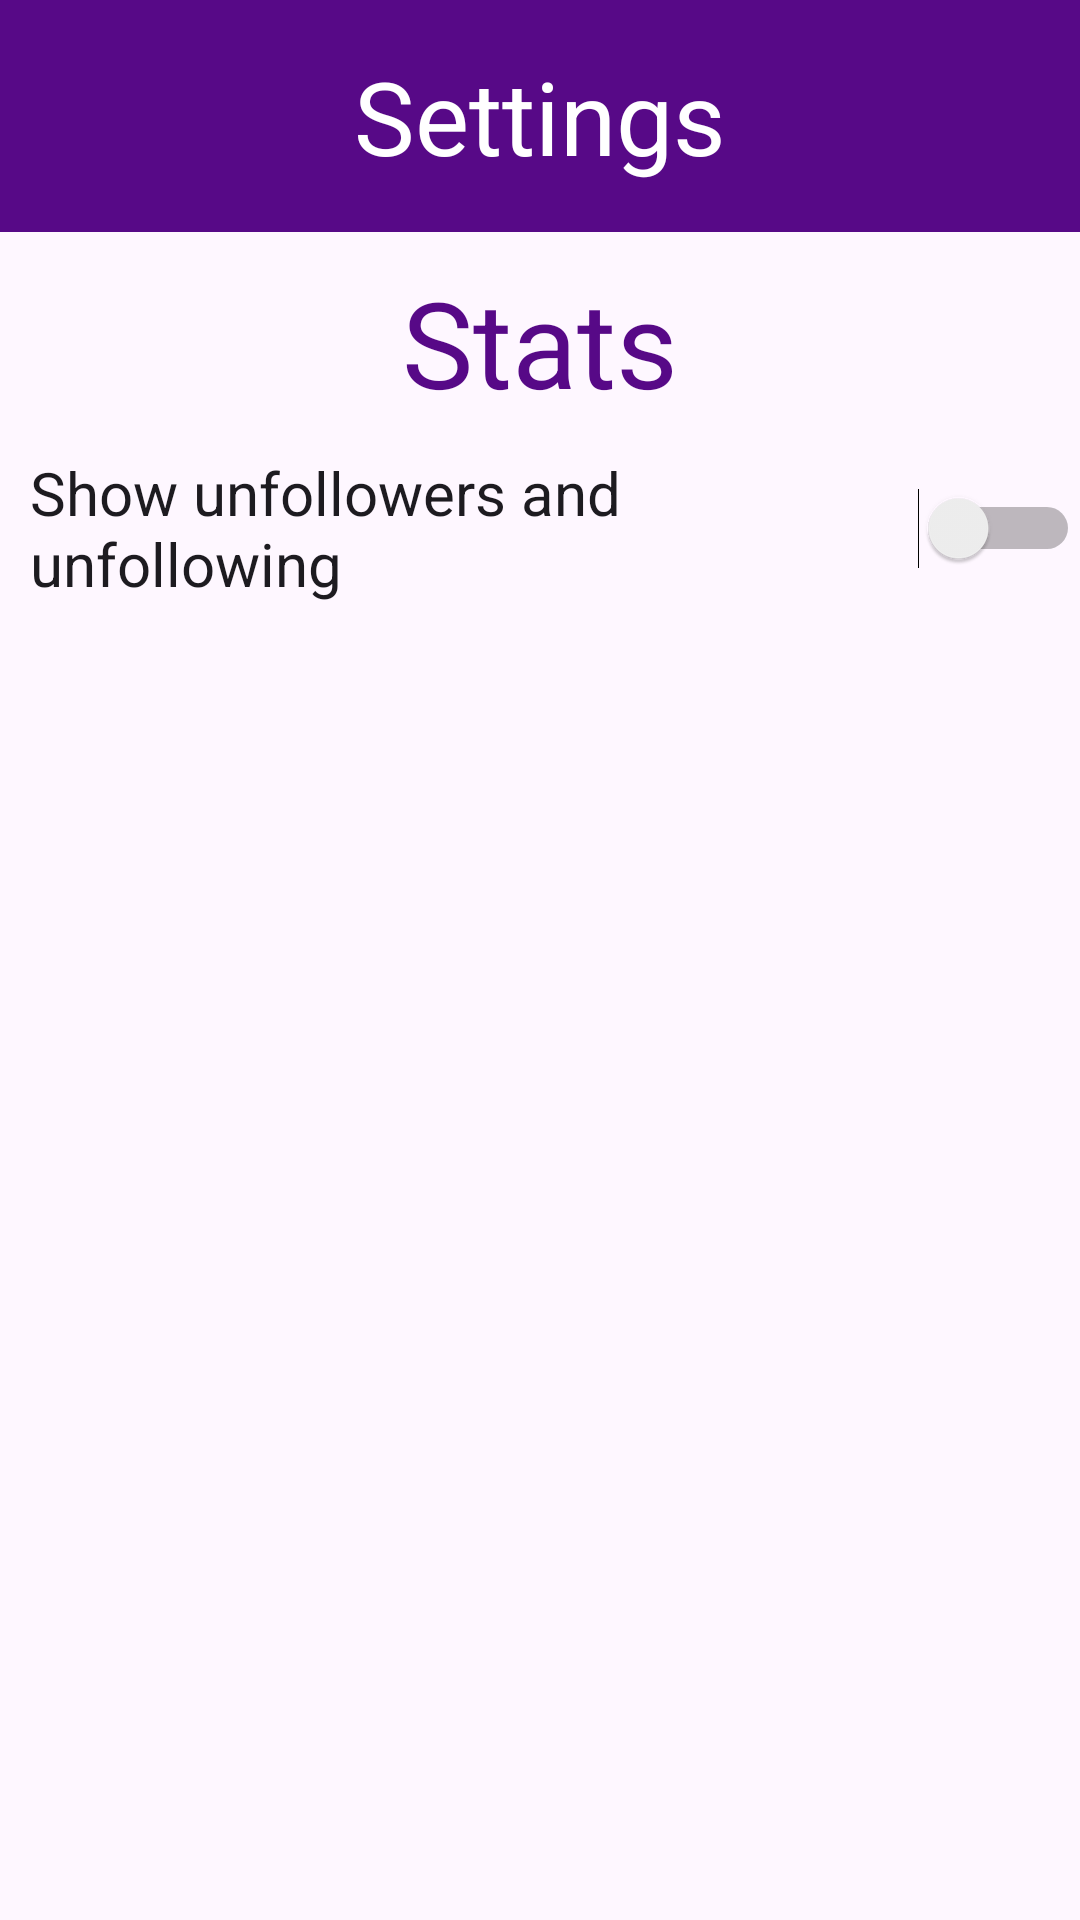

The Android layout XML behind this screen, and the referenced resources:
<!-- AndroidManifest.xml: application theme Theme.Unsocial -->
<!-- res/layout/fragment_settings.xml -->
<?xml version="1.0" encoding="utf-8"?>
<ScrollView xmlns:android="http://schemas.android.com/apk/res/android"
    xmlns:tools="http://schemas.android.com/tools"
    android:id="@+id/scrollView"
    android:layout_width="match_parent"
    android:layout_height="match_parent"
    tools:context=".Settings">

    

    

    <LinearLayout
        android:layout_width="match_parent"
        android:layout_height="wrap_content"
        android:orientation="vertical">

        <TextView
            android:id="@+id/headerTextView"
            android:layout_width="match_parent"
            android:layout_height="wrap_content"
            android:background="@color/purple"
            android:padding="16dp"
            android:text="Settings"
            android:textAlignment="center"
            android:textColor="@color/white"
            android:textSize="34sp" />

        <TextView
            android:layout_width="match_parent"
            android:layout_height="wrap_content"
            android:padding="10dp"
            android:text="Stats"
            android:textAlignment="center"
            android:textColor="@color/purple"
            android:textSize="40sp"
            />

        <LinearLayout
            android:layout_width="match_parent"
            android:layout_height="wrap_content"
            android:orientation="horizontal">

            

            <Switch
                android:id="@+id/switch2"
                android:layout_width="wrap_content"
                android:layout_height="wrap_content"
                android:minHeight="48dp"
                android:text="Show unfollowers and unfollowing"
                android:textSize="20sp"
                android:paddingLeft="10dp"
                tools:ignore="UseSwitchCompatOrMaterialXml" />

            
        </LinearLayout>

        <LinearLayout
            android:id="@+id/listContainer"
            android:layout_width="match_parent"
            android:layout_height="wrap_content"
            android:orientation="vertical"
            android:visibility="gone"
            tools:visibility="visible">

            <LinearLayout
                android:layout_width="match_parent"
                android:layout_height="wrap_content"
                android:layout_weight="1"
                android:orientation="horizontal">

                <TextView
                    android:id="@+id/seeStatsTextView"
                    android:layout_width="wrap_content"
                    android:layout_height="wrap_content"
                    android:layout_weight="1"
                    android:padding="10dp"
                    android:text="Unfollowing"
                    android:textAlignment="viewStart"
                    android:textColor="@color/purple"
                    android:textSize="20sp" />

                <TextView
                    android:layout_width="wrap_content"
                    android:layout_height="wrap_content"
                    android:layout_weight="1"
                    android:padding="10dp"
                    android:text="Unfollowers"
                    android:textAlignment="viewStart"
                    android:textColor="@color/purple"
                    android:textSize="20sp" />
            </LinearLayout>

            <LinearLayout
                android:layout_width="match_parent"
                android:layout_height="327dp"
                android:layout_weight="1"
                android:orientation="horizontal">

                <ListView
                    android:id="@+id/listView2"
                    android:layout_width="wrap_content"
                    android:layout_height="match_parent"
                    android:layout_weight="1"
                    android:padding="10dp" />

                <ListView
                    android:id="@+id/listView1"
                    android:layout_width="wrap_content"
                    android:layout_height="match_parent"
                    android:layout_weight="1"
                    android:padding="10dp" />
            </LinearLayout>

        </LinearLayout>

        

        

    </LinearLayout>

</ScrollView>
<!-- resources referenced by this layout -->
<resources>
  <color name="purple">#570987</color>
  <color name="white">#FFFFFFFF</color>
  <style name="Theme.Unsocial" parent="Base.Theme.Unsocial" />
  <style name="Base.Theme.Unsocial" parent="Theme.Material3.DayNight.NoActionBar">
          
          
      </style>
</resources>
